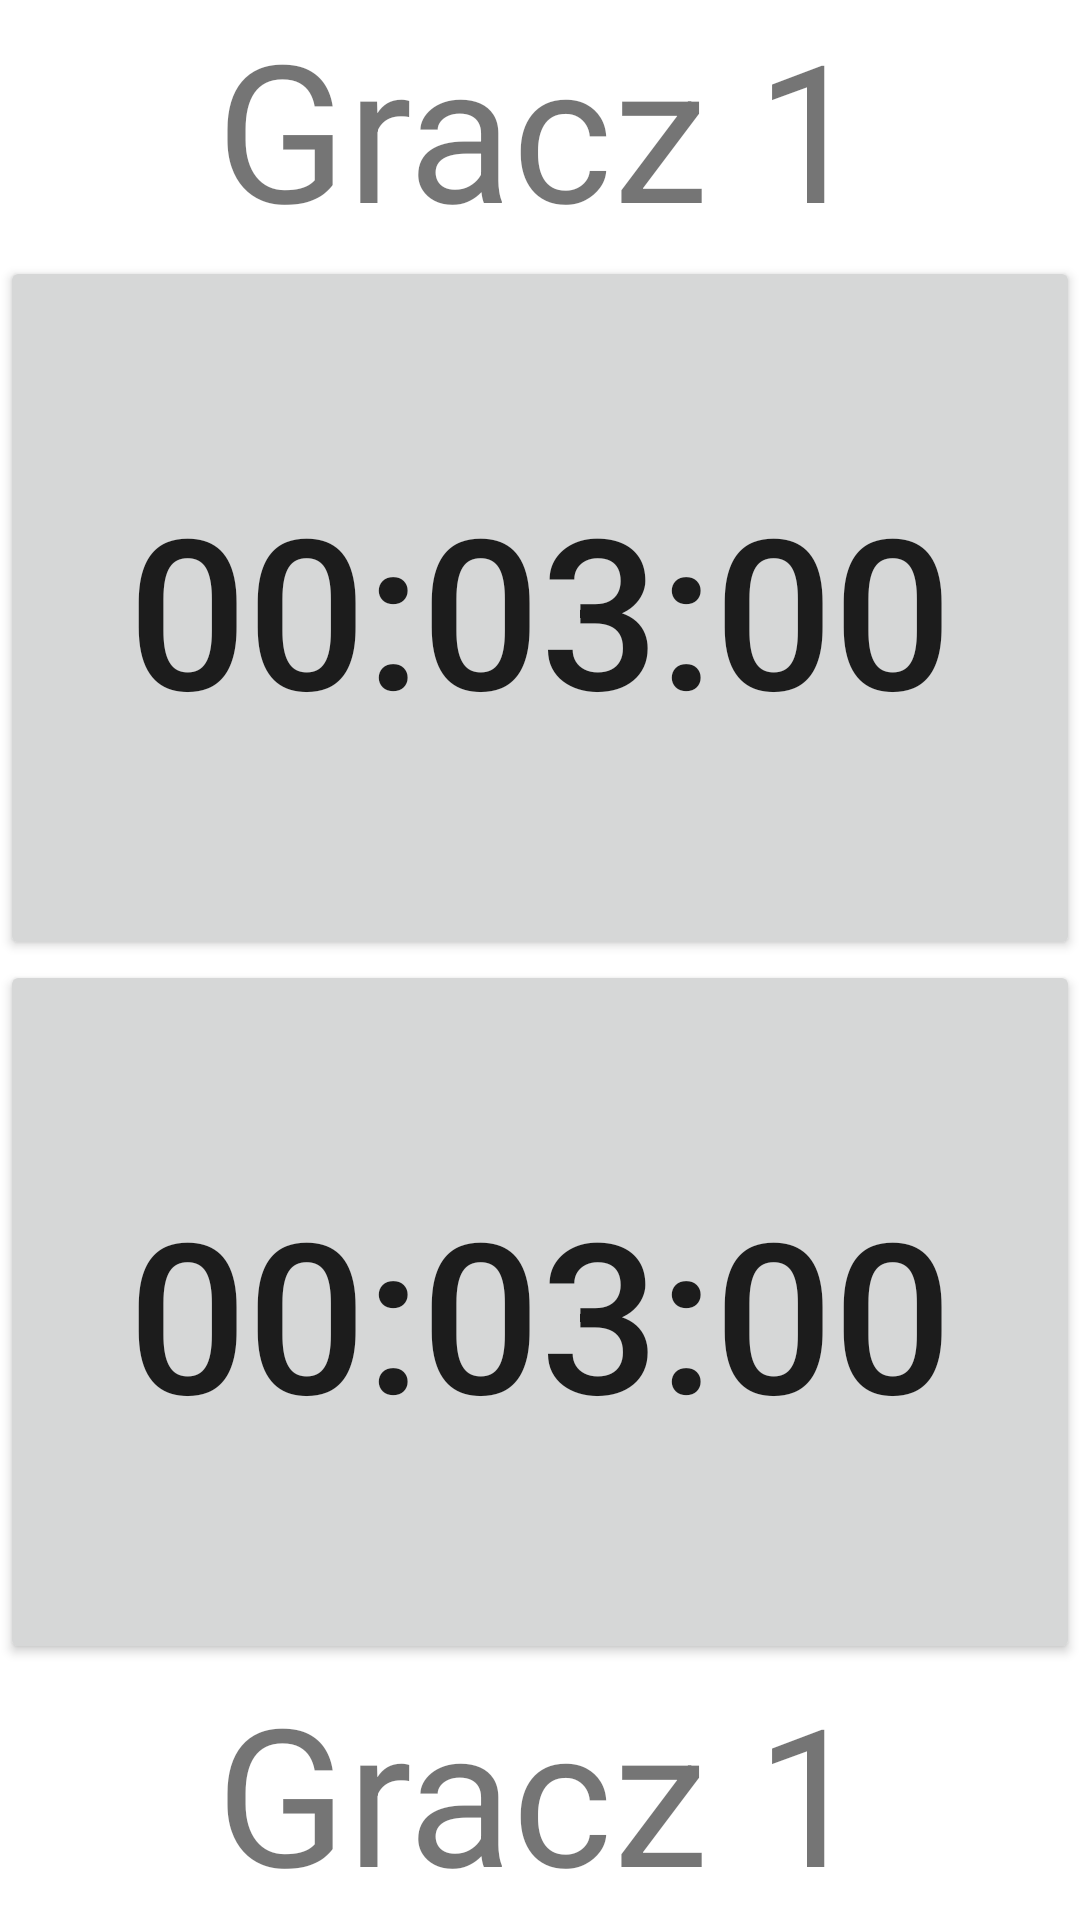

Reconstruct the res/layout file that produces this screen, plus the resources it refers to.
<!-- AndroidManifest.xml: application theme Theme.Timer3P1 -->
<!-- res/layout/activity_szachy.xml -->
<?xml version="1.0" encoding="utf-8"?>
<LinearLayout xmlns:android="http://schemas.android.com/apk/res/android"
    xmlns:app="http://schemas.android.com/apk/res-auto"
    xmlns:tools="http://schemas.android.com/tools"
    android:layout_width="match_parent"
    android:layout_height="match_parent"
    android:orientation="vertical"
    tools:context=".SzachyActivity">

    <TextView
        android:id="@+id/textViewGracz1"
        android:layout_width="match_parent"
        android:layout_height="wrap_content"
        android:textSize="64sp"
        android:textAlignment="center"
        android:text="Gracz 1" />

    <Button
        android:id="@+id/buttonGracz1"
        android:layout_width="match_parent"
        android:layout_height="wrap_content"
        android:layout_weight="1"
        android:textSize="70sp"
        android:text="00:03:00" />

    <Button
        android:id="@+id/buttonGracz2"
        android:layout_width="match_parent"
        android:layout_height="wrap_content"
        android:layout_weight="1"
        android:textSize="70sp"
        android:text="00:03:00"  />

    <TextView
        android:id="@+id/textViewGracz2"
        android:layout_width="match_parent"
        android:layout_height="wrap_content"
        android:textSize="64sp"
        android:textAlignment="center"
        android:text="Gracz 1"/>
</LinearLayout>
<!-- resources referenced by this layout -->
<resources>
  <style name="Theme.Timer3P1" parent="Theme.MaterialComponents.DayNight.DarkActionBar">
          
          <item name="colorPrimary">@color/purple_500</item>
          <item name="colorPrimaryVariant">@color/purple_700</item>
          <item name="colorOnPrimary">@color/white</item>
          
          <item name="colorSecondary">@color/teal_200</item>
          <item name="colorSecondaryVariant">@color/teal_700</item>
          <item name="colorOnSecondary">@color/black</item>
          
          <item name="android:statusBarColor">?attr/colorPrimaryVariant</item>
          
      </style>
  <!-- not gathered from this repository: default colours our renderer supplied (Android Studio template values) -->
  <color name="purple_500">#FF6200EE</color>
  <color name="purple_700">#FF3700B3</color>
  <color name="teal_200">#FF03DAC5</color>
  <color name="teal_700">#FF018786</color>
  <color name="black">#FF000000</color>
  <color name="white">#FFFFFFFF</color>
</resources>
